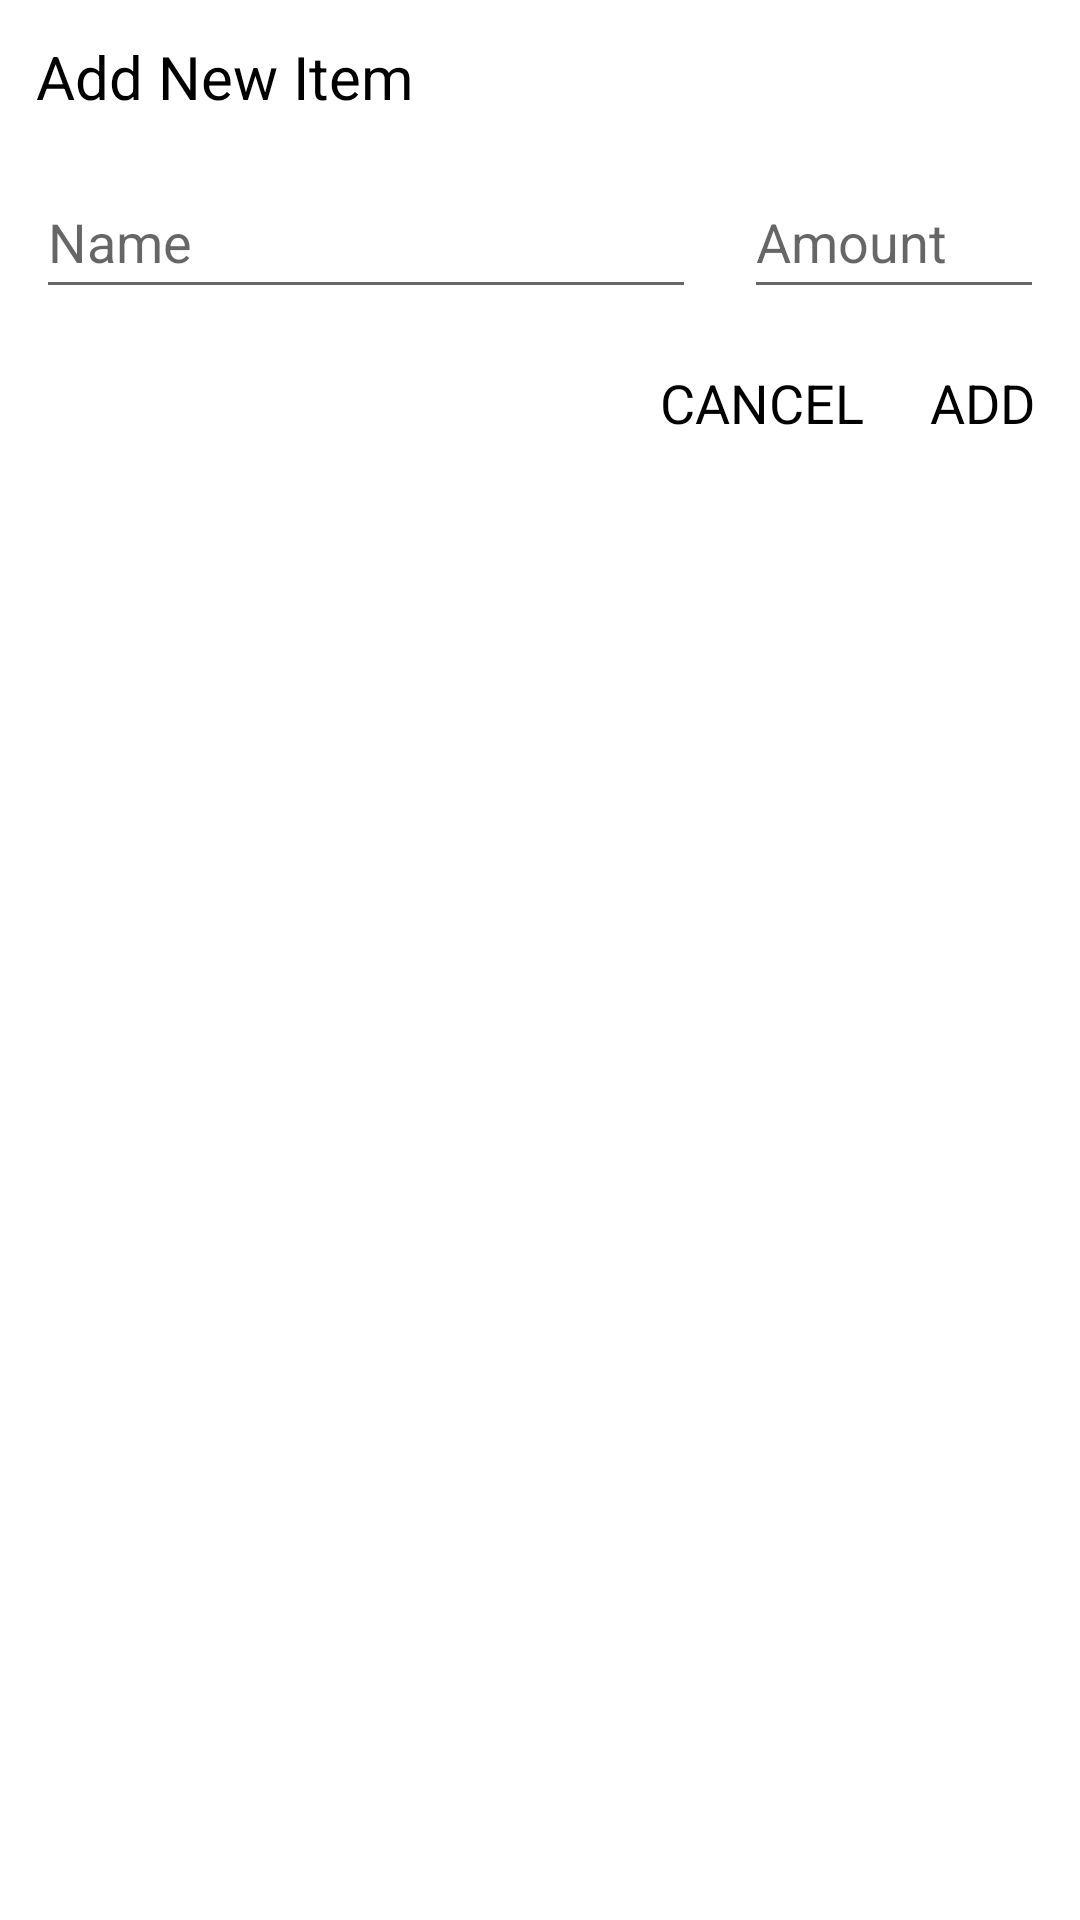

Reconstruct the res/layout file that produces this screen, plus the resources it refers to.
<!-- AndroidManifest.xml: application theme Theme.ShoppingListApp -->
<!-- res/layout/dialog_add_tem.xml -->
<?xml version="1.0" encoding="utf-8"?>
<androidx.constraintlayout.widget.ConstraintLayout
    xmlns:android="http://schemas.android.com/apk/res/android"
    xmlns:app="http://schemas.android.com/apk/res-auto"
    xmlns:tools="http://schemas.android.com/tools"
    android:layout_width="match_parent"
    android:layout_height="wrap_content"
    android:padding="12dp"
    android:layout_margin="28dp"
    android:orientation="vertical">

    <TextView
        android:id="@+id/tvTitle"
        android:layout_width="wrap_content"
        android:layout_height="wrap_content"
        android:text="@string/add_new_item"
        android:textColor="@android:color/black"
        android:textSize="20sp"
        app:layout_constraintStart_toStartOf="parent"
        app:layout_constraintTop_toTopOf="parent" />

    <EditText
        android:id="@+id/etName"
        android:layout_width="0dp"
        android:layout_height="wrap_content"
        android:layout_marginTop="16dp"
        android:layout_marginEnd="16dp"
        android:ems="10"
        android:hint="@string/name"
        android:inputType="text"
        android:minHeight="48dp"
        android:textColor="@android:color/black"
        app:layout_constraintEnd_toStartOf="@+id/etAmount"
        app:layout_constraintStart_toStartOf="parent"
        app:layout_constraintTop_toBottomOf="@+id/tvTitle"
        android:layout_marginRight="16dp" />

    <EditText
        android:id="@+id/etAmount"
        android:layout_width="100dp"
        android:layout_height="wrap_content"
        android:layout_marginTop="16dp"
        android:ems="10"
        android:hint="Amount"
        android:inputType="number"
        android:minHeight="48dp"
        android:textColor="@android:color/black"
        app:layout_constraintEnd_toEndOf="parent"
        app:layout_constraintTop_toBottomOf="@+id/tvTitle" />

    <TextView
        android:id="@+id/tvAddNote"
        android:layout_width="wrap_content"
        android:layout_height="wrap_content"
        android:layout_marginTop="16dp"
        android:text="@string/add"
        android:padding="3dp"
        android:textColor="@android:color/black"
        android:textSize="18sp"
        app:layout_constraintEnd_toEndOf="parent"
        app:layout_constraintTop_toBottomOf="@+id/etAmount" />

    <TextView
        android:id="@+id/tvCancelNote"
        android:layout_width="wrap_content"
        android:layout_height="wrap_content"
        android:layout_marginTop="16dp"
        android:layout_marginEnd="16dp"
        android:layout_marginRight="16dp"
        android:text="@string/cancel"
        android:padding="3dp"
        android:textSize="18sp"
        android:textColor="@android:color/black"
        app:layout_constraintEnd_toStartOf="@+id/tvAddNote"
        app:layout_constraintTop_toBottomOf="@+id/etName" />
</androidx.constraintlayout.widget.ConstraintLayout>
<!-- resources referenced by this layout -->
<resources>
  <string name="add">ADD</string>
  <string name="add_new_item">Add New Item</string>
  <string name="cancel">CANCEL</string>
  <string name="name">Name</string>
  <style name="Theme.ShoppingListApp" parent="Theme.MaterialComponents.DayNight.NoActionBar">
          
          <item name="colorPrimary">@color/purple_500</item>
          <item name="colorPrimaryVariant">@color/purple_700</item>
          <item name="colorOnPrimary">@color/white</item>
          
          <item name="colorSecondary">@color/teal_200</item>
          <item name="colorSecondaryVariant">@color/teal_700</item>
          <item name="colorOnSecondary">@color/black</item>
          
          <item name="android:statusBarColor" tools:targetApi="l">?attr/colorPrimaryVariant</item>
          
      </style>
  <!-- not gathered from this repository: default colours our renderer supplied (Android Studio template values) -->
  <color name="purple_500">#FF6200EE</color>
  <color name="purple_700">#FF3700B3</color>
  <color name="teal_200">#FF03DAC5</color>
  <color name="teal_700">#FF018786</color>
  <color name="black">#FF000000</color>
  <color name="white">#FFFFFFFF</color>
</resources>
